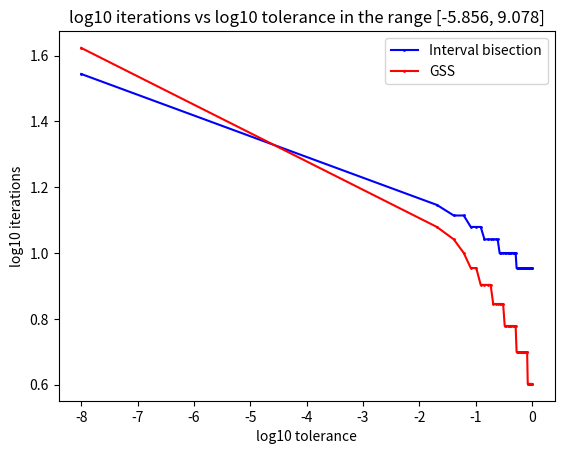

Recreate this plot in Python. (Note: this script raises an exception after producing the figure.)
import matplotlib.pyplot as plt
import numpy as np
import os
import pandas as pd
from math import sqrt
from pprint import pprint


phi = (1 + sqrt(5)) / 2  # golden ratio

def f(x):
    return x ** 2

def derivative(x):  # f(x) = x^2, hence f'(x) = 2x
    return 2 * x

def intervalBisection(tol, low, high):  # based on the interval bisection algorithm in the notes
    i = 0  # iterations
    a, b = low, high 
    deri = derivative(high)  # deri = f'(high)

    while (b - a) * deri > tol:
        if derivative((a + b) / 2) > 0:
            b = (a + b) / 2
        else:
            a = (a + b) / 2
        
        i += 1

        if i == 1000:  # limit to 1000 iterations
            break

    return i

def goldenSectionSearch(tol, low, high):
    i = 0  # iterations
    x1, x4 = low, high
    x2 = x4 - ((x4 - x1) / phi)
    x3 = x1 + ((x4 - x1) / phi)

    while abs(x3 - x4) > tol:
        if f(x3) < f(x4):
            x4 = x3
        else:
            x1 = x2

        x2 = x4 - ((x4 - x1) / phi)
        x3 = x1 + ((x4 - x1) / phi)

        i += 1

        if i == 1000:  # limit to 1000 iterations
            break

    return i

def main():
    tolerance = np.linspace(1e-08, 1, num = 50, endpoint = True)  # get tolerance values for each run

    # get search range from a uniform distro
    low = np.random.uniform(-10, 0)  # low ~ U[-10, 0]
    high = np.random.uniform(0, 10)  # high ~ U[0, 10]

    results = []

    for tol in tolerance:  # this loop runs 50 times i.e. len of tolerance
        ibIter = intervalBisection(tol, low, high)
        gssIter = goldenSectionSearch(tol, low, high)

        results.append((tol, ibIter, gssIter))

    df = pd.DataFrame(results, columns = ['tol', 'ibIter', 'gssIter'])
    # log10 transformations
    df['tol_log'] = np.log10(df['tol'])
    df['ibIter_log'] = np.log10(df['ibIter'])
    df['gssIter_log'] = np.log10(df['gssIter'])

    # plot
    plt.plot('tol_log', 'ibIter_log', data = df, marker = 'o', markersize = 1, color = '#0000ff', label = 'Interval bisection')
    plt.plot('tol_log', 'gssIter_log', data = df, marker = 'o', markersize = 1, color = '#ff0000', label = 'GSS')
    plt.title('log10 iterations vs log10 tolerance in the range [' + str(np.round(low, 3)) + ', ' + str(np.round(high, 3)) + ']')
    plt.xlabel('log10 tolerance')
    plt.ylabel('log10 iterations')
    plt.legend()
    plt.savefig(os.getcwd() + '\\Graphs\\optimisation1D')  # save in 'Graphs' dir
    plt.close()

    pprint(df)

main()